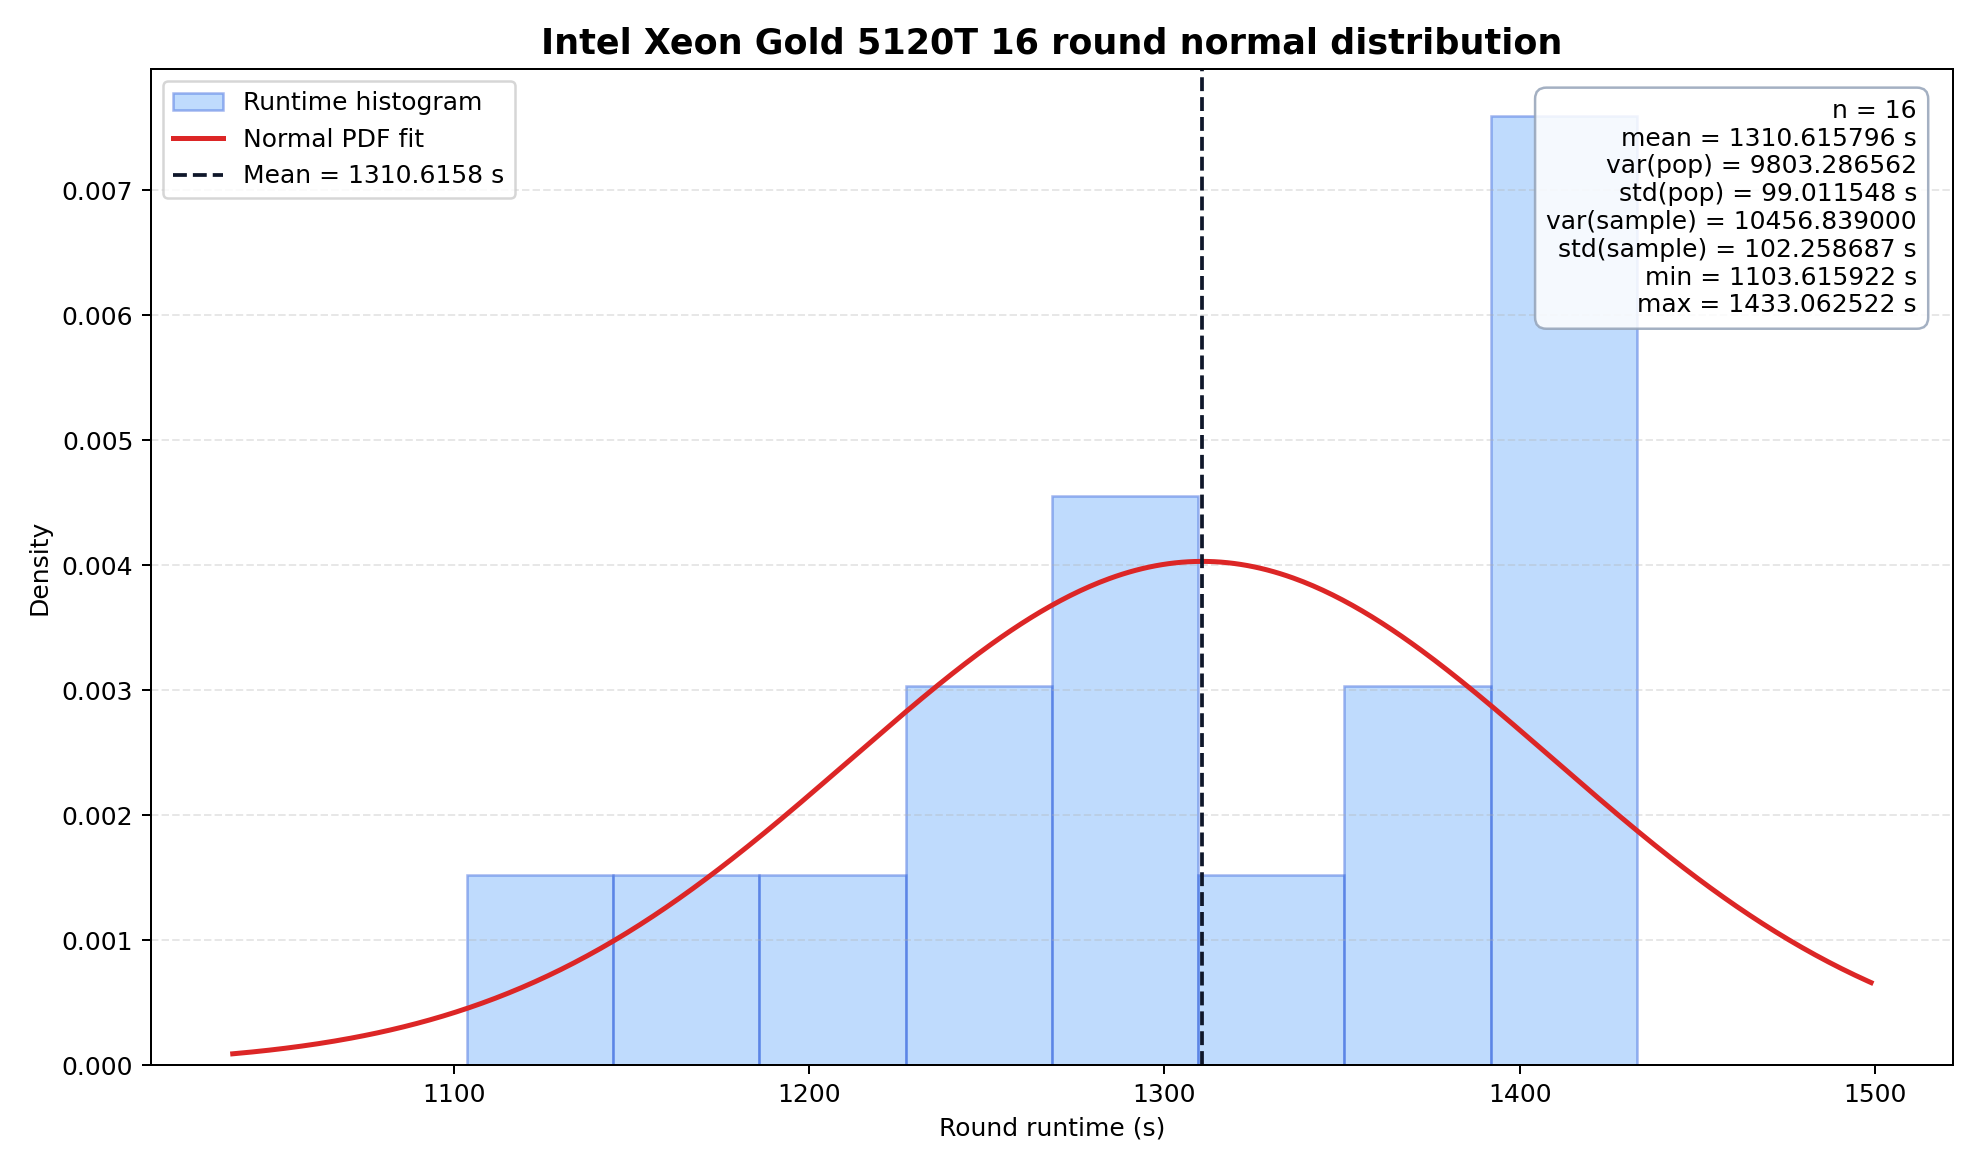

The data file committed next to this chart (first rows):
benchmark_name, workload_name, round_1_time, round_1_param, round_2_time, round_2_param, round_3_time, round_3_param, round_4_time, round_4_param, round_5_time, round_5_param, round_6_time, round_6_param, round_7_time, round_7_param, round_8_time, round_8_param, round_9_time, round_9_param, round_10_time, round_10_param, round_11_time, round_11_param
bert_cpu, bert_eval, 263.2, data: --seq_len 512; workload: --threads…, 189.4, data: --seq_len 796; workload: --threads…, 97.42, data: --seq_len 512; workload: --threads…, 224.7, data: --seq_len 739; workload: --threads…, 255.7, data: --seq_len 910; workload: --threads…, 132.6, data: --seq_len 512; workload: --threads…, 275.4, data: --seq_len 967; workload: --threads…, 178.7, data: --seq_len 682; workload: --threads…, 193.5, data: --seq_len 739; workload: --threads…, 171.2, data: --seq_len 682; workload: --threads…, 2123, data: --seq_len 568; workload: --threads…
biogo-benchmark, biogo-igor, 990.1, workload: --seq 55555 --threads 64;, 919.4, workload: --seq 88888 --threads 13;, 1427, workload: --seq 83333 --threads 56;, 1240, workload: --seq 100000 --threads 25;, 1028, workload: --seq 88888 --threads 17;, 1026, workload: --seq 88888 --threads 17;, 941.5, workload: --seq 61111 --threads 43;, 688.6, workload: --seq 61111 --threads 13;, 494.1, workload: --seq 50000 --threads 6;, 1222, workload: --seq 72222 --threads 55;, 678.3, workload: --seq 61111 --threads 10;
bleve_benchmark, bleve-index, 483.3, workload: --documents 2222 --threads 12;, 778.9, workload: --documents 3777 --threads 7;, 1118, workload: --documents 4000 --threads 17;, 1596, workload: --documents 3333 --threads 50;, 1883, workload: --documents 3333 --threads 61;, 1005, workload: --documents 2666 --threads 36;, 1306, workload: --documents 2666 --threads 53;, 1749, workload: --documents 3333 --threads 57;, 682.1, workload: --documents 3333 --threads 5;, 984, workload: --documents 2444 --threads 41;, 992.8, workload: --documents 2444 --threads 41;
c_compiler_benchmark, clang_compile, 922, data: --func_size 188; workload: --opt O…, 516.9, data: --func_size 100; workload: --opt O…, 743.1, data: --func_size 188; workload: --opt O…, 610.1, data: --func_size 133; workload: --opt O…, 571.3, data: --func_size 111; workload: --opt O…, 786.7, data: --func_size 166; workload: --opt O…, 942.9, data: --func_size 200; workload: --opt O…, 456, data: --func_size 100; workload: --opt O…, 854.5, data: --func_size 177; workload: --opt O…, 656.7, data: --func_size 133; workload: --opt O…, 536.5, data: --func_size 111; workload: --opt O…
c_compiler_benchmark, gcc_compile, 1408, data: --func_size 133; workload: --opt O…, 1597, data: --func_size 188; workload: --opt O…, 1927, data: --func_size 188; workload: --opt O…, 1282, data: --func_size 100; workload: --opt O…, 2253, data: --func_size 177; workload: --opt O…, 1100, data: --func_size 111; workload: --opt O…, 1840, data: --func_size 200; workload: --opt O…, 2619, data: --func_size 188; workload: --opt O…, 589.7, data: --func_size 111; workload: --opt O…, 645, data: --func_size 111; workload: --opt O…, 1625, data: --func_size 155; workload: --opt O…
cassandra_benchmark, cassandra_stress_read, 1160, workload: --read-n 1666666 --threads 2;, 187.9, workload: --read-n 1555555 --threads 22;, 193, workload: --read-n 1444444 --threads 20;, 286, workload: --read-n 1000000 --threads 7;, 670.2, workload: --read-n 1555555 --threads 4;, 170.3, workload: --read-n 1333333 --threads 57;, 135.3, workload: --read-n 1000000 --threads 52;, 144.1, workload: --read-n 1000000 --threads 19;, 181.8, workload: --read-n 1333333 --threads 20;, 247.5, workload: --read-n 2000000 --threads 48;, 220.8, workload: --read-n 1777777 --threads 47;
chaos_fractal, chaos-fractal, 4680, data: --width 2275; workload: --threads …, 4885, data: --width 2275; workload: --threads …, 4236, data: --width 2048; workload: --threads …, 4245, data: --width 2048; workload: --threads …, 5253, data: --width 3640; workload: --threads …, 4871, data: --width 3868; workload: --threads …, 5182, data: --width 2503; workload: --threads …, 5195, data: --width 2958; workload: --threads …, 5251, data: --width 3640; workload: --threads …, 3956, data: --width 3185; workload: --threads …, 4595, data: --width 4096; workload: --threads …
cockroachdb_benchmark, kv, 813.8, workload: --max-ops 1000000 --threads 7;, 653.3, workload: --max-ops 733333 --threads 2;, 1001, workload: --max-ops 1200000 --threads 6;, 1675, workload: --max-ops 933333 --threads 64;, 497.5, workload: --max-ops 600000 --threads 15;, 883.8, workload: --max-ops 1066666 --threads 6;, 1502, workload: --max-ops 733333 --threads 64;, 699, workload: --max-ops 800000 --threads 22;, 948.9, workload: --max-ops 866666 --threads 39;, 752.5, workload: --max-ops 733333 --threads 33;, 1846, workload: --max-ops 1200000 --threads 55…
cockroachdb_benchmark, tpcc, 966.9, workload: --max-ops 16666 --threads 15;, 1230, workload: --max-ops 21666 --threads 12;, 2274, workload: --max-ops 28333 --threads 40;, 1598, workload: --max-ops 23333 --threads 52;, 1215, workload: --max-ops 20000 --threads 28;, 1428, workload: --max-ops 30000 --threads 7;, 2077, workload: --max-ops 28333 --threads 37;, 1971, workload: --max-ops 30000 --threads 39;, 1153, workload: --max-ops 15000 --threads 64;, 2074, workload: --max-ops 28333 --threads 48;, 1720, workload: --max-ops 25000 --threads 52;
deltablue, deltablue, 3236, workload: --n 188888 --threads 60;, 2568, workload: --n 144444 --threads 61;, 1949, workload: --n 200000 --threads 20;, 1782, workload: --n 177777 --threads 1;, 2902, workload: --n 177777 --threads 60;, 2545, workload: --n 166666 --threads 61;, 4073, workload: --n 200000 --threads 64;, 1866, workload: --n 177777 --threads 17;, 1936, workload: --n 144444 --threads 60;, 2034, workload: --n 188888 --threads 14;, 2407, workload: --n 188888 --threads 40;
esbuild_benchmark, RomeTS, 1423, data: --complexity 1555; workload: --thr…, 1642, data: --complexity 2000; workload: --thr…, 1450, data: --complexity 1444; workload: --thr…, 1707, data: --complexity 2000; workload: --thr…, 1490, data: --complexity 1666; workload: --thr…, 1464, data: --complexity 1666; workload: --thr…, 1290, data: --complexity 1222; workload: --thr…, 1222, data: --complexity 1222; workload: --thr…, 1032, data: --complexity 1000; workload: --thr…, 1170, data: --complexity 1222; workload: --thr…, 1174, data: --complexity 1222; workload: --thr…
esbuild_benchmark, ThreeJS, 313, data: --complexity 1555; workload: --thr…, 359.1, data: --complexity 1888; workload: --thr…, 281.2, data: --complexity 1555; workload: --thr…, 264.9, data: --complexity 1666; workload: --thr…, 276.3, data: --complexity 1666; workload: --thr…, 288.6, data: --complexity 2000; workload: --thr…, 205, data: --complexity 1111; workload: --thr…, 792.4, data: --complexity 1888; workload: --thr…, 385.7, data: --complexity 2000; workload: --thr…, 275.6, data: --complexity 1444; workload: --thr…, 180.2, data: --complexity 1111; workload: --thr…
ffmpeg_benchmark, ffmpeg, 1026, data: --duration 480; workload: --thread…, 759.6, data: --duration 480; workload: --thread…, 456.3, data: --duration 293; workload: --thread…, 1011, data: --duration 400; workload: --thread…, 888.9, data: --duration 346; workload: --thread…, 665.1, data: --duration 373; workload: --thread…, 503.9, data: --duration 320; workload: --thread…, 842.2, data: --duration 453; workload: --thread…, 712.4, data: --duration 373; workload: --thread…, 1201, data: --duration 480; workload: --thread…, 853.5, data: --duration 346; workload: --thread…
gc_garbage, gc_garbage, 2168, data: --size 100000; workload: --threads…, 1586, data: --size 83333; workload: --threads …, 1262, data: --size 66666; workload: --threads …, 1002, data: --size 94444; workload: --threads …, 2026, data: --size 100000; workload: --threads…, 1844, data: --size 77777; workload: --threads …, 1095, data: --size 50000; workload: --threads …, 990.2, data: --size 55555; workload: --threads …, 1605, data: --size 100000; workload: --threads…, 718.9, data: --size 55555; workload: --threads …, 676.8, data: --size 50000; workload: --threads …
go_board_game, go-board-game, 2496, workload: --size 200 --threads 35;, 2490, workload: --size 200 --threads 25;, 484.4, workload: --size 100 --threads 37;, 1113, workload: --size 133 --threads 37;, 1035, workload: --size 133 --threads 7;, 662.6, workload: --size 111 --threads 55;, 689.8, workload: --size 111 --threads 11;, 703.2, workload: --size 111 --threads 13;, 1319, workload: --size 144 --threads 19;, 561.3, workload: --size 100 --threads 57;, 886.4, workload: --size 122 --threads 29;
go_compiler, go_compiler, 458, data: --complex 144; workload: --threads…, 285.2, data: --complex 133; workload: --threads…, 470.4, data: --complex 155; workload: --threads…, 238.1, data: --complex 111; workload: --threads…, 178.2, data: --complex 100; workload: --threads…, 197.5, data: --complex 100; workload: --threads…, 633.5, data: --complex 166; workload: --threads…, 526.7, data: --complex 144; workload: --threads…, 707.9, data: --complex 177; workload: --threads…, 207.7, data: --complex 100; workload: --threads…, 209.6, data: --complex 111; workload: --threads…
go_json, json, 1601, data: --size 44444; workload: --threads …, 1120, data: --size 33333; workload: --threads …, 1546, data: --size 36111; workload: --threads …, 1992, data: --size 50000; workload: --threads …, 1826, data: --size 41666; workload: --threads …, 1517, data: --size 38888; workload: --threads …, 1924, data: --size 50000; workload: --threads …, 1591, data: --size 38888; workload: --threads …, 1529, data: --size 33333; workload: --threads …, 1014, data: --size 25000; workload: --threads …, 1421, data: --size 33333; workload: --threads …
go_markdown, markdown_render, 3031, data: --size 944; workload: --threads 60…, 1639, data: --size 722; workload: --threads 52…, 1656, data: --size 833; workload: --threads 46…, 844.3, data: --size 666; workload: --threads 23…, 1586, data: --size 888; workload: --threads 40…, 1886, data: --size 611; workload: --threads 61…, 1611, data: --size 888; workload: --threads 42…, 1935, data: --size 944; workload: --threads 48…, 2051, data: --size 1000; workload: --threads 4…, 1874, data: --size 777; workload: --threads 56…, 1058, data: --size 833; workload: --threads 22…
gopher_lua, gopher_lua, 784, data: --size 500000; workload: --threads…, 1771, data: --size 944444; workload: --threads…, 912.4, data: --size 666666; workload: --threads…, 1444, data: --size 833333; workload: --threads…, 1451, data: --size 1000000; workload: --thread…, 1123, data: --size 888888; workload: --threads…, 1400, data: --size 888888; workload: --threads…, 1243, data: --size 833333; workload: --threads…, 1206, data: --size 722222; workload: --threads…, 825.4, data: --size 611111; workload: --threads…, 1230, data: --size 944444; workload: --threads…
guava_benchmark, guava_bloom, 667.8, workload: --dataSize 311111 --threads 38…, 694.2, workload: --dataSize 266666 --threads 59…, 621.7, workload: --dataSize 355555 --threads 4;, 835.7, workload: --dataSize 266666 --threads 60…, 661.4, workload: --dataSize 377777 --threads 10…, 2713, workload: --dataSize 400000 --threads 62…, 394.7, workload: --dataSize 222222 --threads 25…, 631.9, workload: --dataSize 355555 --threads 23…, 548.4, workload: --dataSize 222222 --threads 36…, 558.5, workload: --dataSize 200000 --threads 53…, 899.2, workload: --dataSize 311111 --threads 56…
guava_benchmark, guava_cache, 660.2, workload: --dataSize 72222 --threads 44;, 1221, workload: --dataSize 88888 --threads 50;, 412.1, workload: --dataSize 55555 --threads 23;, 1565, workload: --dataSize 94444 --threads 59;, 1260, workload: --dataSize 83333 --threads 51;, 547.7, workload: --dataSize 77777 --threads 7;, 830.1, workload: --dataSize 72222 --threads 53;, 1074, workload: --dataSize 100000 --threads 24…, 923.1, workload: --dataSize 72222 --threads 63;, 614.6, workload: --dataSize 61111 --threads 43;, 550.9, workload: --dataSize 77777 --threads 14;
guava_benchmark, guava_event, 1148, workload: --dataSize 188888 --threads 35…, 650.7, workload: --dataSize 188888 --threads 1;, 1002, workload: --dataSize 155555 --threads 21…, 711.1, workload: --dataSize 100000 --threads 16…, 1208, workload: --dataSize 166666 --threads 49…, 745.5, workload: --dataSize 144444 --threads 24…, 1619, workload: --dataSize 144444 --threads 60…, 1217, workload: --dataSize 144444 --threads 53…, 1145, workload: --dataSize 200000 --threads 13…, 666.5, workload: --dataSize 100000 --threads 8;, 1255, workload: --dataSize 122222 --threads 56…
guava_benchmark, guava_graph, 674.5, workload: --dataSize 400000 --threads 15…, 460.2, workload: --dataSize 222222 --threads 34…, 537.1, workload: --dataSize 200000 --threads 53…, 694.9, workload: --dataSize 377777 --threads 18…, 792.1, workload: --dataSize 377777 --threads 26…, 758.8, workload: --dataSize 288888 --threads 33…, 548.6, workload: --dataSize 355555 --threads 7;, 811.3, workload: --dataSize 400000 --threads 22…, 678.1, workload: --dataSize 244444 --threads 53…, 497.2, workload: --dataSize 288888 --threads 16…, 670.7, workload: --dataSize 288888 --threads 32…
guava_benchmark, guava_immutable, 1281, workload: --dataSize 400000 --threads 56…, 596.4, workload: --dataSize 266666 --threads 37…, 724, workload: --dataSize 400000 --threads 23…, 733.8, workload: --dataSize 311111 --threads 41…, 1007, workload: --dataSize 400000 --threads 32…, 459.1, workload: --dataSize 288888 --threads 15…, 690.7, workload: --dataSize 266666 --threads 47…, 389.4, workload: --dataSize 244444 --threads 11…, 317.3, workload: --dataSize 200000 --threads 5;, 589, workload: --dataSize 244444 --threads 46…, 1264, workload: --dataSize 400000 --threads 52…
kafka_benchmark, kafka_producer_perf, 135.5, workload: --num-records 777777777 --thre…, 101.5, workload: --num-records 1244444444 --thr…, 153, workload: --num-records 1244444444 --thr…, 135.8, workload: --num-records 1166666666 --thr…, 111.4, workload: --num-records 1011111111 --thr…, 104.7, workload: --num-records 1088888888 --thr…, 1983, workload: --num-records 933333333 --thre…, 118.3, workload: --num-records 1011111111 --thr…, 101.5, workload: --num-records 933333333 --thre…, 178.2, workload: --num-records 1088888888 --thr…, 220.9, workload: --num-records 1088888888 --thr…
lapack_benchmark, lapack_eigen, 139.6, workload: --size 1934 --threads 28; setu…, 64.35, workload: --size 1820 --threads 8; setup…, 176.1, workload: --size 1934 --threads 36; setu…, 33.81, workload: --size 1479 --threads 11; setu…, 118.5, workload: --size 1479 --threads 54; setu…, 52.46, workload: --size 1251 --threads 41; setu…, 47.79, workload: --size 1706 --threads 6; setup…, 33.16, workload: --size 1137 --threads 34; setu…, 100.8, workload: --size 1479 --threads 48; setu…, 25.76, workload: --size 1024 --threads 38; setu…, 71.68, workload: --size 1365 --threads 42; setu…
lapack_benchmark, lapack_solve, 106.2, workload: --size 1024 --threads 9; setup…, 276.7, workload: --size 1592 --threads 13; setu…, 201, workload: --size 1024 --threads 55; setu…, 291.2, workload: --size 1592 --threads 22; setu…, 268.9, workload: --size 1365 --threads 36; setu…, 428.1, workload: --size 1820 --threads 25; setu…, 707.3, workload: --size 1934 --threads 35; setu…, 682.3, workload: --size 1706 --threads 61; setu…, 1430, workload: --size 2048 --threads 59; setu…, 186.8, workload: --size 1024 --threads 49; setu…, 958.6, workload: --size 2048 --threads 38; setu…
lapack_benchmark, lapack_svd, 95.31, workload: --size 1365 --threads 41; setu…, 149.6, workload: --size 1024 --threads 52; setu…, 24.31, workload: --size 1137 --threads 6; setup…, 49.11, workload: --size 1137 --threads 37; setu…, 122.3, workload: --size 1592 --threads 33; setu…, 111.2, workload: --size 1706 --threads 16; setu…, 148.8, workload: --size 1820 --threads 23; setu…, 101, workload: --size 1365 --threads 44; setu…, 171.5, workload: --size 1706 --threads 34; setu…, 191.9, workload: --size 1592 --threads 59; setu…, 111.4, workload: --size 1706 --threads 16; setu…
numpy_benchmark, fft, 8835, workload: --size 6058439 --threads 35;, 13457, workload: --size 6058439 --threads 63;, 4313, workload: --size 5126371 --threads 14;, 11822, workload: --size 6058439 --threads 54;, 13317, workload: --size 6990506 --threads 51;, 6755, workload: --size 4660337 --threads 29;, 4442, workload: --size 4660337 --threads 16;, 7348, workload: --size 5592405 --threads 49;, 7726, workload: --size 7456540 --threads 33;, 4581, workload: --size 7456540 --threads 4;, 2465, workload: --size 8388608 --threads 45;
numpy_benchmark, matmul, 532.6, workload: --size 2275 --threads 46;, 1803, workload: --size 3640 --threads 31;, 1435, workload: --size 3868 --threads 2;, 1011, workload: --size 3413 --threads 17;, 1812, workload: --size 4096 --threads 17;, 655.8, workload: --size 2958 --threads 12;, 1525, workload: --size 3413 --threads 37;, 1820, workload: --size 3640 --threads 41;, 2695, workload: --size 4096 --threads 35;, 787.2, workload: --size 2730 --threads 39;, 241.4, workload: --size 2048 --threads 28;
numpy_benchmark, svd, 187.7, workload: --size 1024 --threads 27;, 264, workload: --size 1024 --threads 36;, 1383, workload: --size 1820 --threads 39;, 380.9, workload: --size 1365 --threads 25;, 778.4, workload: --size 1934 --threads 4;, 2461, workload: --size 2048 --threads 38;, 1932, workload: --size 1820 --threads 57;, 435.2, workload: --size 1024 --threads 61;, 363.6, workload: --size 1365 --threads 22;, 2000, workload: --size 1820 --threads 59;, 425.8, workload: --size 1479 --threads 15;
opencv_benchmark, background_sub, 557.4, workload: --size 1080 --threads 19; setu…, 165.7, workload: --size 540 --threads 25; setup…, 278.5, workload: --size 720 --threads 21; setup…, 825.1, workload: --size 1020 --threads 29; setu…, 395, workload: --size 660 --threads 45; setup…, 864.1, workload: --size 1020 --threads 36; setu…, 692.4, workload: --size 780 --threads 56; setup…, 804.2, workload: --size 960 --threads 41; setup…, 848.9, workload: --size 900 --threads 61; setup…, 416.2, workload: --size 600 --threads 56; setup…, 166.8, workload: --size 540 --threads 17; setup…
opencv_benchmark, canny, 439.1, workload: --size 1251 --threads 32; setu…, 396.6, workload: --size 1137 --threads 55; setu…, 1071, workload: --size 2048 --threads 2; setup…, 329.8, workload: --size 1137 --threads 4; setup…, 397.6, workload: --size 1251 --threads 6; setup…, 783.8, workload: --size 1706 --threads 25; setu…, 392.8, workload: --size 1024 --threads 61; setu…, 587.7, workload: --size 1479 --threads 9; setup…, 608.9, workload: --size 1365 --threads 29; setu…, 1417, workload: --size 2048 --threads 53; setu…, 355.7, workload: --size 1024 --threads 46; setu…
opencv_benchmark, color_tracking, 725, workload: --size 1680 --threads 55; setu…, 803.8, workload: --size 1920 --threads 36; setu…, 922.5, workload: --size 2160 --threads 10; setu…, 462.2, workload: --size 1320 --threads 32; setu…, 361.3, workload: --size 1200 --threads 32; setu…, 631.7, workload: --size 1560 --threads 30; setu…, 401.7, workload: --size 1200 --threads 53; setu…, 967.4, workload: --size 1920 --threads 37; setu…, 1383, workload: --size 2160 --threads 60; setu…, 649.7, workload: --size 1440 --threads 59; setu…, 675, workload: --size 1560 --threads 51; setu…
opencv_benchmark, conv_heavy, 425.5, workload: --size 682 --threads 29; setup…, 252.2, workload: --size 625 --threads 10; setup…, 1101, workload: --size 1024 --threads 48; setu…, 318.3, workload: --size 512 --threads 59; setup…, 439.3, workload: --size 796 --threads 20; setup…, 311.1, workload: --size 568 --threads 39; setup…, 354.7, workload: --size 739 --threads 14; setup…, 944, workload: --size 910 --threads 56; setup…, 372.2, workload: --size 739 --threads 15; setup…, 709.1, workload: --size 1024 --threads 13; setu…, 375.2, workload: --size 796 --threads 3; setup:…
opencv_benchmark, feature_match, 651.3, workload: --size 739 --threads 52; setup…, 469, workload: --size 568 --threads 60; setup…, 955.8, workload: --size 1024 --threads 20; setu…, 1521, workload: --size 1024 --threads 61; setu…, 699.3, workload: --size 853 --threads 26; setup…, 837.3, workload: --size 796 --threads 47; setup…, 608.6, workload: --size 682 --threads 43; setup…, 950.4, workload: --size 910 --threads 30; setup…, 732.1, workload: --size 796 --threads 39; setup…, 893.6, workload: --size 796 --threads 52; setup…, 489.7, workload: --size 739 --threads 6; setup:…
opencv_benchmark, fft_batch, 545.9, workload: --size 625 --threads 47; setup…, 803.9, workload: --size 967 --threads 32; setup…, 184.5, workload: --size 512 --threads 5; setup:…, 440.6, workload: --size 739 --threads 10; setup…, 484.7, workload: --size 853 --threads 3; setup:…, 352.4, workload: --size 682 --threads 23; setup…, 494.5, workload: --size 682 --threads 42; setup…, 345.4, workload: --size 682 --threads 12; setup…, 1292, workload: --size 1024 --threads 53; setu…, 538.1, workload: --size 625 --threads 54; setup…, 761.6, workload: --size 796 --threads 56; setup…
opencv_benchmark, jacobi, 643.2, workload: --size 1024 --threads 18; setu…, 1156, workload: --size 2048 --threads 18; setu…, 4179, workload: --size 1137 --threads 55; setu…, 733.8, workload: --size 1024 --threads 19; setu…, 1950, workload: --size 1706 --threads 9; setup…, 1485, workload: --size 1820 --threads 13; setu…, 619.3, workload: --size 2048 --threads 12; setu…, 1477, workload: --size 1934 --threads 5; setup…, 1518, workload: --size 1137 --threads 42; setu…, 1315, workload: --size 1365 --threads 30; setu…, 1266, workload: --size 1479 --threads 30; setu…
opencv_benchmark, mandelbrot, 1054, workload: --size 739 --threads 34; setup…, 1129, workload: --size 682 --threads 58; setup…, 1253, workload: --size 853 --threads 57; setup…, 1110, workload: --size 796 --threads 26; setup…, 1214, workload: --size 682 --threads 29; setup…, 1232, workload: --size 910 --threads 37; setup…, 1466, workload: --size 1024 --threads 63; setu…, 1439, workload: --size 739 --threads 63; setup…, 1139, workload: --size 910 --threads 4; setup:…, 1243, workload: --size 967 --threads 58; setup…, 1257, workload: --size 1024 --threads 49; setu…
opencv_benchmark, motion_blur, 394.9, workload: --size 1592 --threads 18; setu…, 470.1, workload: --size 1251 --threads 57; setu…, 253.1, workload: --size 1137 --threads 19; setu…, 381.2, workload: --size 1137 --threads 54; setu…, 888.2, workload: --size 1934 --threads 31; setu…, 475.1, workload: --size 1479 --threads 2; setup…, 205.8, workload: --size 1137 --threads 21; setu…, 684.9, workload: --size 1934 --threads 13; setu…, 387.9, workload: --size 1479 --threads 18; setu…, 321.1, workload: --size 1024 --threads 41; setu…, 341.9, workload: --size 1024 --threads 59; setu…
opencv_benchmark, optical_flow, 981.3, workload: --size 853 --threads 34; setup…, 366.2, workload: --size 568 --threads 24; setup…, 549.9, workload: --size 682 --threads 15; setup…, 632.6, workload: --size 739 --threads 6; setup:…, 537.5, workload: --size 682 --threads 4; setup:…, 1725, workload: --size 1024 --threads 38; setu…, 1855, workload: --size 1024 --threads 45; setu…, 1068, workload: --size 853 --threads 31; setup…, 889.6, workload: --size 853 --threads 9; setup:…, 818.7, workload: --size 682 --threads 44; setup…, 492.9, workload: --size 625 --threads 10; setup…
openssl_benchmark, openssl, 1006, data: --size 47222; workload: --threads …, 900.9, data: --size 27777; workload: --threads …, 645.2, data: --size 30555; workload: --threads …, 1327, data: --size 36111; workload: --threads …, 968.3, data: --size 38888; workload: --threads …, 765.9, data: --size 30555; workload: --threads …, 2118, data: --size 44444; workload: --threads …, 1098, data: --size 27777; workload: --threads …, 1397, data: --size 36111; workload: --threads …, 1335, data: --size 33333; workload: --threads …, 1167, data: --size 47222; workload: --threads …
pyflate, pyflate, 3831, data: --size 5555555; workload: --thread…, 6069, data: --size 9444444; workload: --thread…, 6402, data: --size 9444444; workload: --thread…, 5455, data: --size 6666666; workload: --thread…, 6127, data: --size 7222222; workload: --thread…, 6311, data: --size 7777777; workload: --thread…, 4125, data: --size 7222222; workload: --thread…, 7448, data: --size 8888888; workload: --thread…, 7138, data: --size 8888888; workload: --thread…, 5334, data: --size 7777777; workload: --thread…, 5409, data: --size 6666666; workload: --thread…
raytrace, raytrace, 1979, workload: --width 2503 --threads 32;, 3713, workload: --width 3868 --threads 61;, 2151, workload: --width 2730 --threads 15;, 3166, workload: --width 3413 --threads 39;, 2093, workload: --width 2503 --threads 55;, 3009, workload: --width 3185 --threads 40;, 2028, workload: --width 2503 --threads 52;, 2144, workload: --width 2503 --threads 64;, 2471, workload: --width 2730 --threads 44;, 1921, workload: --width 2275 --threads 52;, 2104, workload: --width 2275 --threads 37;
redis_benchmark, redis-benchmark, 3239, workload: --requests 3333333 --threads 6…, 2441, workload: --requests 3111111 --threads 1…, 1774, workload: --requests 2222222 --threads 4…, 2635, workload: --requests 3111111 --threads 1…, 3972, workload: --requests 3777777 --threads 6…, 3004, workload: --requests 3777777 --threads 2…, 3075, workload: --requests 2888888 --threads 5…, 3089, workload: --requests 3555555 --threads 1…, 3278, workload: --requests 3555555 --threads 4…, 2035, workload: --requests 2444444 --threads 1…, 4338, workload: --requests 4000000 --threads 6…
requests_benchmark, requests-json, 821.7, workload: --size 174762 --threads 22;, 737.2, workload: --size 160199 --threads 17;, 995.6, workload: --size 189326 --threads 34;, 660.1, workload: --size 145635 --threads 23;, 1133, workload: --size 233016 --threads 11;, 617.6, workload: --size 131072 --threads 32;, 651.6, workload: --size 131072 --threads 39;, 1228, workload: --size 247580 --threads 20;, 821.1, workload: --size 160199 --threads 38;, 1266, workload: --size 203889 --threads 62;, 979.3, workload: --size 203889 --threads 15;
resnet50_cpu, resnet50_inference, 213, data: --img_size 426; workload: --thread…, 139, data: --img_size 341; workload: --thread…, 142.5, data: --img_size 398; workload: --thread…, 213.1, data: --img_size 455; workload: --thread…, 166.7, data: --img_size 369; workload: --thread…, 247.5, data: --img_size 483; workload: --thread…, 255.6, data: --img_size 341; workload: --thread…, 87.47, data: --img_size 256; workload: --thread…, 63.92, data: --img_size 256; workload: --thread…, 303.1, data: --img_size 426; workload: --thread…, 243.1, data: --img_size 455; workload: --thread…
resnet50_cpu, resnet50_training, 69.24, data: --img_size 256; workload: --thread…, 140.4, data: --img_size 312; workload: --thread…, 69.34, data: --img_size 256; workload: --thread…, 162.1, data: --img_size 398; workload: --thread…, 213.8, data: --img_size 483; workload: --thread…, 149.6, data: --img_size 398; workload: --thread…, 100.6, data: --img_size 284; workload: --thread…, 353.8, data: --img_size 512; workload: --thread…, 219.5, data: --img_size 455; workload: --thread…, 238.7, data: --img_size 369; workload: --thread…, 237.8, data: --img_size 341; workload: --thread…
rocksdb_benchmark, rocksdb_cpu, 3454, workload: --num 3555555 --threads 59; se…, 787.6, workload: --num 2666666 --threads 25; se…, 846.1, workload: --num 2222222 --threads 34; se…, 1480, workload: --num 3333333 --threads 40; se…, 513.9, workload: --num 2444444 --threads 7; set…, 3556, workload: --num 4000000 --threads 62; se…, 988.2, workload: --num 3333333 --threads 24; se…, 1141, workload: --num 2444444 --threads 49; se…, 937.6, workload: --num 2666666 --threads 30; se…, 1014, workload: --num 2666666 --threads 28; se…, 1543, workload: --num 3777777 --threads 23; se…
tile38_sim, kdtree, 644.9, workload: --points 55555 --threads 33;, 1474, workload: --points 83333 --threads 8;, 872.1, workload: --points 61111 --threads 53;, 1445, workload: --points 72222 --threads 60;, 670.4, workload: --points 50000 --threads 14;, 2508, workload: --points 88888 --threads 62;, 1626, workload: --points 72222 --threads 15;, 1494, workload: --points 72222 --threads 56;, 1671, workload: --points 77777 --threads 54;, 1436, workload: --points 66666 --threads 13;, 2277, workload: --points 83333 --threads 59;
transformer_inference, transformer_inference, 160.1, data: --seq_len 142; workload: --threads…, 138.4, data: --seq_len 156; workload: --threads…, 286.2, data: --seq_len 256; workload: --threads…, 184.5, data: --seq_len 170; workload: --threads…, 129.8, data: --seq_len 170; workload: --threads…, 280.4, data: --seq_len 213; workload: --threads…, 286.6, data: --seq_len 213; workload: --threads…, 1106, data: --seq_len 156; workload: --threads…, 335.3, data: --seq_len 241; workload: --threads…, 189.7, data: --seq_len 142; workload: --threads…, 232.2, data: --seq_len 199; workload: --threads…
transformer_train, transformer_train, 178.9, data: --seq_len 170; workload: --threads…, 98.22, data: --seq_len 241; workload: --threads…, 144.6, data: --seq_len 227; workload: --threads…, 110.8, data: --seq_len 170; workload: --threads…, 115.9, data: --seq_len 184; workload: --threads…, 92.38, data: --seq_len 227; workload: --threads…, 321.1, data: --seq_len 256; workload: --threads…, 81.07, data: --seq_len 184; workload: --threads…, 65.65, data: --seq_len 156; workload: --threads…, 154.8, data: --seq_len 227; workload: --threads…, 97.5, data: --seq_len 241; workload: --threads…
tuf_benchmark, tuf-metadata, 2527, data: --size 357913941; workload: --thre…, 3602, data: --size 507044750; workload: --thre…, 2536, data: --size 357913941; workload: --thre…, 3977, data: --size 328087779; workload: --thre…, 3593, data: --size 507044750; workload: --thre…, 6811, data: --size 536870912; workload: --thre…, 7660, data: --size 536870912; workload: --thre…, 4796, data: --size 387740103; workload: --thre…, 7934, data: --size 536870912; workload: --thre…, 2524, data: --size 357913941; workload: --thre…, 5220, data: --size 387740103; workload: --thre…
zstd_benchmark, zstd, 2129, data: --size 33333; workload: --threads …, 1969, data: --size 36111; workload: --threads …, 2026, data: --size 50000; workload: --threads …, 2589, data: --size 47222; workload: --threads …, 934.1, data: --size 27777; workload: --threads …, 1947, data: --size 36111; workload: --threads …, 2853, data: --size 50000; workload: --threads …, 1473, data: --size 27777; workload: --threads …, 1587, data: --size 36111; workload: --threads …, 2057, data: --size 50000; workload: --threads …, 3394, data: --size 50000; workload: --threads …
